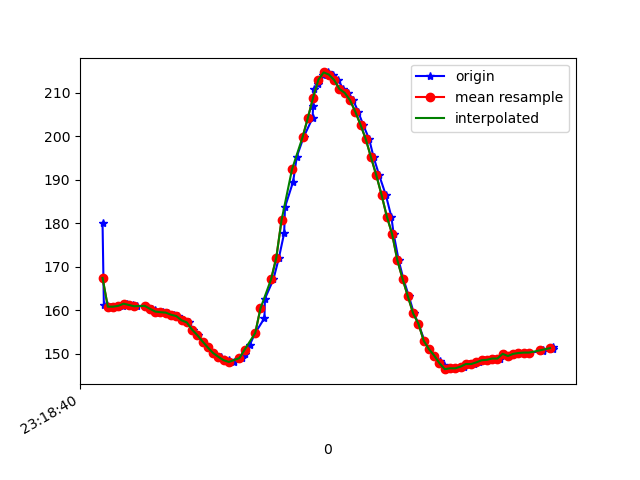

The table this chart was drawn from, first rows:
1617837520940, 533164549547406, 180.07812, -261.42578, -77.83203
1617837520945, 533164571919522, 161.1, -237.3, -58.98
1617837520956, 533164587607472, 161.1, -237.7, -58.2
1617837520974, 533164606561202, 160.8, -237.8, -57.52
1617837520997, 533164625637016, 160.8, -237.6, -57.52
1617837521016, 533164644743353, 161, -237.4, -58.89
1617837521034, 533164663849689, 161.5, -237.5, -58.2
1617837521055, 533164683444366, 161.2, -237, -57.23
1617837521072, 533164701909755, 160.9, -237.5, -57.91
1617837521105, 533164722694763, 161, -237.7, -57.91
1617837521128, 533164740671811, 160.4, -237.9, -58.5
1617837521141, 533164759839190, 160, -238.1, -58.5
1617837521148, 533164779037090, 159.5, -238.5, -57.91
1617837521168, 533164798051862, 159.6, -238.5, -57.32
1617837521187, 533164817127677, 159.5, -238.3, -57.13
1617837521210, 533164836325577, 159, -239, -57.23
1617837521228, 533164855370871, 158.7, -239.4, -57.81
1617837521247, 533164874507728, 157.7, -239.4, -56.74
1617837521267, 533164893430937, 157.2, -239.8, -56.84
1617837521284, 533164912445709, 155.6, -240.5, -56.74
1617837521301, 533164931491003, 154.3, -241.4, -56.54
1617837521321, 533164950658381, 152.8, -242.3, -56.15
1617837521342, 533164969764718, 151.5, -243.5, -55.18
1617837521360, 533164988962618, 150.2, -243.7, -54.39
1617837521389, 533165007855305, 149.3, -243.4, -53.42
1617837521419, 533165046251105, 148.5, -243.3, -52.73
1617837521438, 533165065265877, 148.1, -242.5, -51.76
1617837521470, 533165084280650, 149, -242.8, -51.76
1617837521483, 533165103478550, 149.9, -242, -52.44
1617837521499, 533165122829056, 152.1, -240.2, -52.73
1617837521520, 533165142087999, 154.8, -238.9, -54.69
1617837521555, 533165161316421, 158.2, -236.6, -55.57
1617837521557, 533165180361714, 162.7, -235.9, -55.76
1617837521589, 533165199620657, 167.1, -233.7, -57.23
1617837521610, 533165218818557, 172.1, -232.9, -59.38
1617837521630, 533165237985936, 177.7, -231.2, -59.28
1617837521633, 533165257336443, 183.7, -231.5, -60.45
1617837521664, 533165276381736, 189.6, -230.2, -60.45
1617837521678, 533165295545494, 195.3, -230.3, -59.57
1617837521704, 533165314957043, 199.8, -230, -58.89
1617837521738, 533165334368592, 204.2, -230.5, -58.2
1617837521740, 533165353780143, 207, -231.6, -58.2
1617837521742, 533165372886478, 210.7, -232.3, -58.59
1617837521760, 533165391962293, 212, -232.1, -58.01
1617837521778, 533165411038108, 214, -231.9, -56.93
1617837521798, 533165430144444, 214.6, -230.8, -55.08
1617837521817, 533165449159216, 214.2, -230.4, -54.3
1617837521836, 533165468235031, 212.9, -230.3, -54.1
1617837521854, 533165487249803, 210.8, -229.3, -54.1
1617837521874, 533165506325618, 210, -229.6, -55.08
1617837521892, 533165525370912, 208.3, -228.6, -56.15
1617837521911, 533165544416206, 205.7, -229.5, -56.84
1617837521930, 533165563400457, 202.6, -229.2, -57.52
1617837521953, 533165582476272, 199.3, -228.5, -58.2
1617837521970, 533165601460523, 195.1, -229, -58.3
1617837521991, 533165620475295, 191, -229, -59.18
1617837522016, 533165639734238, 186.5, -229.3, -58.69
1617837522037, 533165658871095, 181.5, -229, -58.3
1617837522046, 533165678130038, 177.5, -230.7, -57.62
1617837522065, 533165697144810, 171.5, -232.5, -56.74
1617837522083, 533165716312189, 167.2, -233.9, -55.57
... 29 more rows
